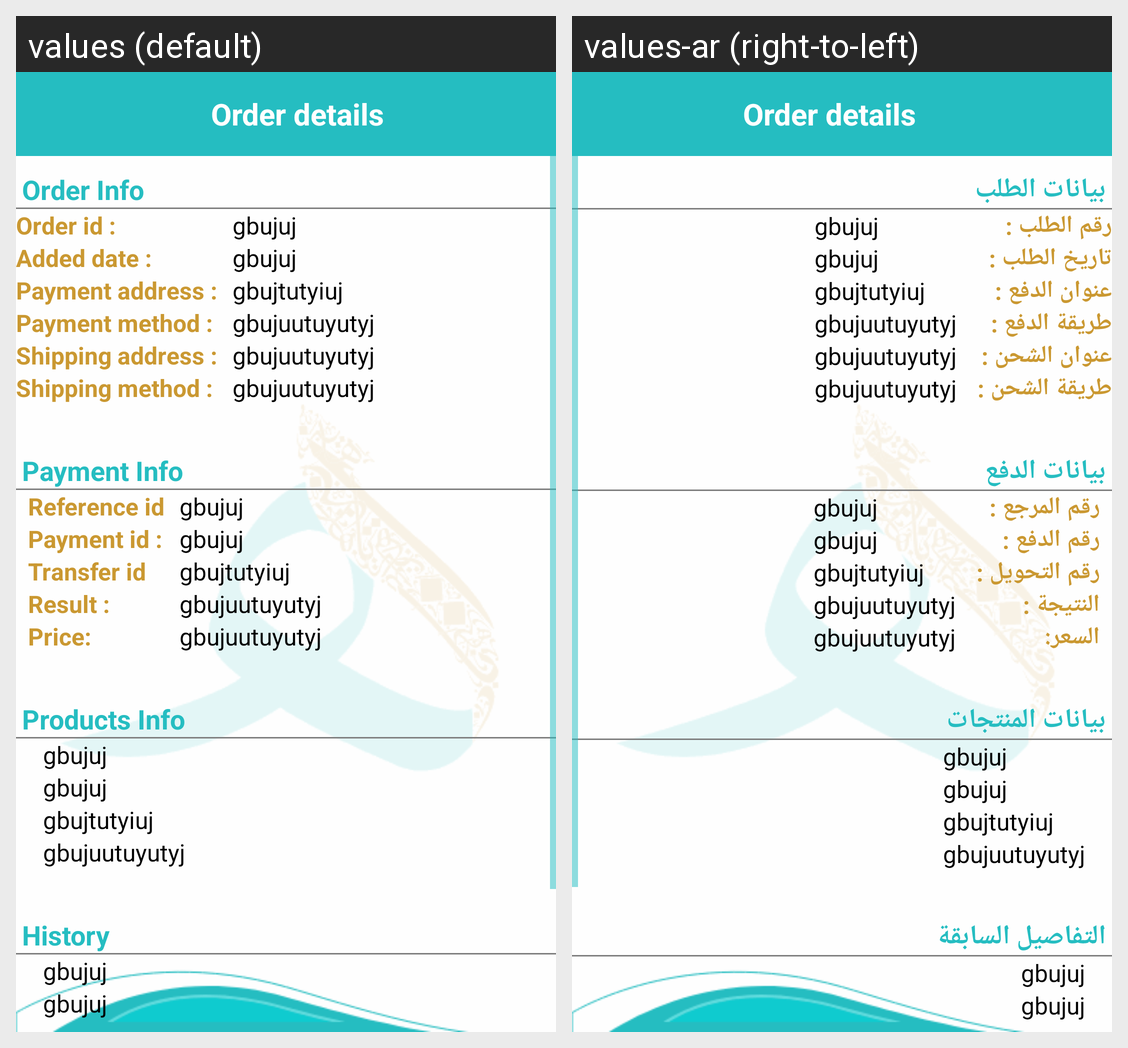

Here is an Android app screen in its default locale and in the app's own translations. Write out the translated-string differences for the strings that appear on this screen.
Android screen res/layout/profile_order_details.xml rendered under 2 locales, left to right: values (default), values-ar (right-to-left). Device: Nexus 5 (rendered at 1080×1920; each locale shown at half size, 540×960, under a caption strip naming it); theme AppTheme.
Strings drawn on this screen, with the default value and each locale's value (text and hints the layout hard-codes, and strings that could not be matched under every locale, appear in the picture but are not listed):

order_info
  values: Order Info
  values-ar: بيانات الطلب

order_id
  values: Order id :
  values-ar: رقم الطلب : 

added_date
  values: Added date :
  values-ar: تاريخ الطلب : 

payment_address
  values: Payment address :
  values-ar: عنوان الدفع : 

payment_method
  values: Payment method :
  values-ar: طريقة الدفع : 

shipping_address
  values: Shipping address :
  values-ar: عنوان الشحن : 

shipping_method
  values: Shipping method :
  values-ar: طريقة الشحن : 

payment_info
  values: Payment Info
  values-ar: بيانات الدفع

reference_id
  values: Reference id
  values-ar: رقم المرجع : 

payment_id
  values: Payment id :
  values-ar: رقم الدفع : 

transfer_id
  values: Transfer id
  values-ar: رقم التحويل : 

result
  values: Result : 
  values-ar: النتيجة : 

price
  values: Price:
  values-ar: السعر:

product_info
  values: Products Info
  values-ar: بيانات المنتجات

history
  values: History
  values-ar: التفاصيل السابقة
